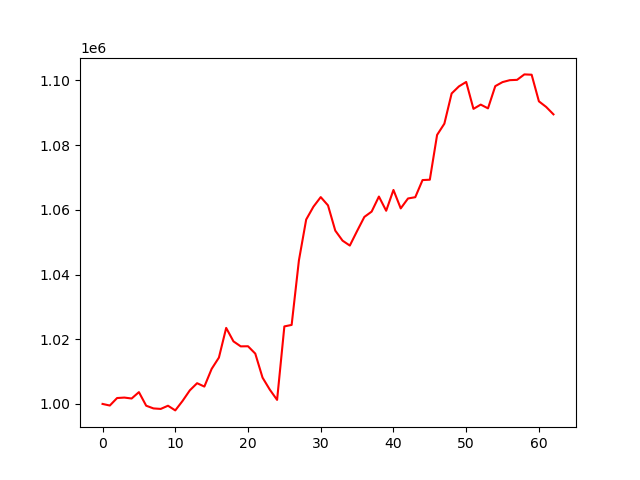

The file beside this chart, header and first rows:
, 0
0, 1000000
1, 999505
2, 1001826
3, 1001966
4, 1001675
5, 1003652
6, 999450
7, 998615
8, 998459
9, 999445
10, 998001
11, 1000920
12, 1004200
13, 1006409
14, 1005367
15, 1010826
16, 1014330
17, 1023502
18, 1019343
19, 1017798
20, 1017835
21, 1015560
22, 1008135
23, 1004408
24, 1001252
25, 1023967
26, 1024429
27, 1044365
28, 1057009
29, 1060991
30, 1063947
31, 1061389
32, 1053588
33, 1050486
34, 1048962
35, 1053458
36, 1057819
37, 1059461
38, 1064115
39, 1059724
40, 1066156
41, 1060454
42, 1063522
43, 1063918
44, 1069212
45, 1069323
46, 1083167
47, 1086649
48, 1095986
49, 1098171
50, 1099551
51, 1091224
52, 1092542
53, 1091384
54, 1098255
55, 1099504
56, 1100098
57, 1100199
58, 1101882
59, 1101786
... 3 more rows
